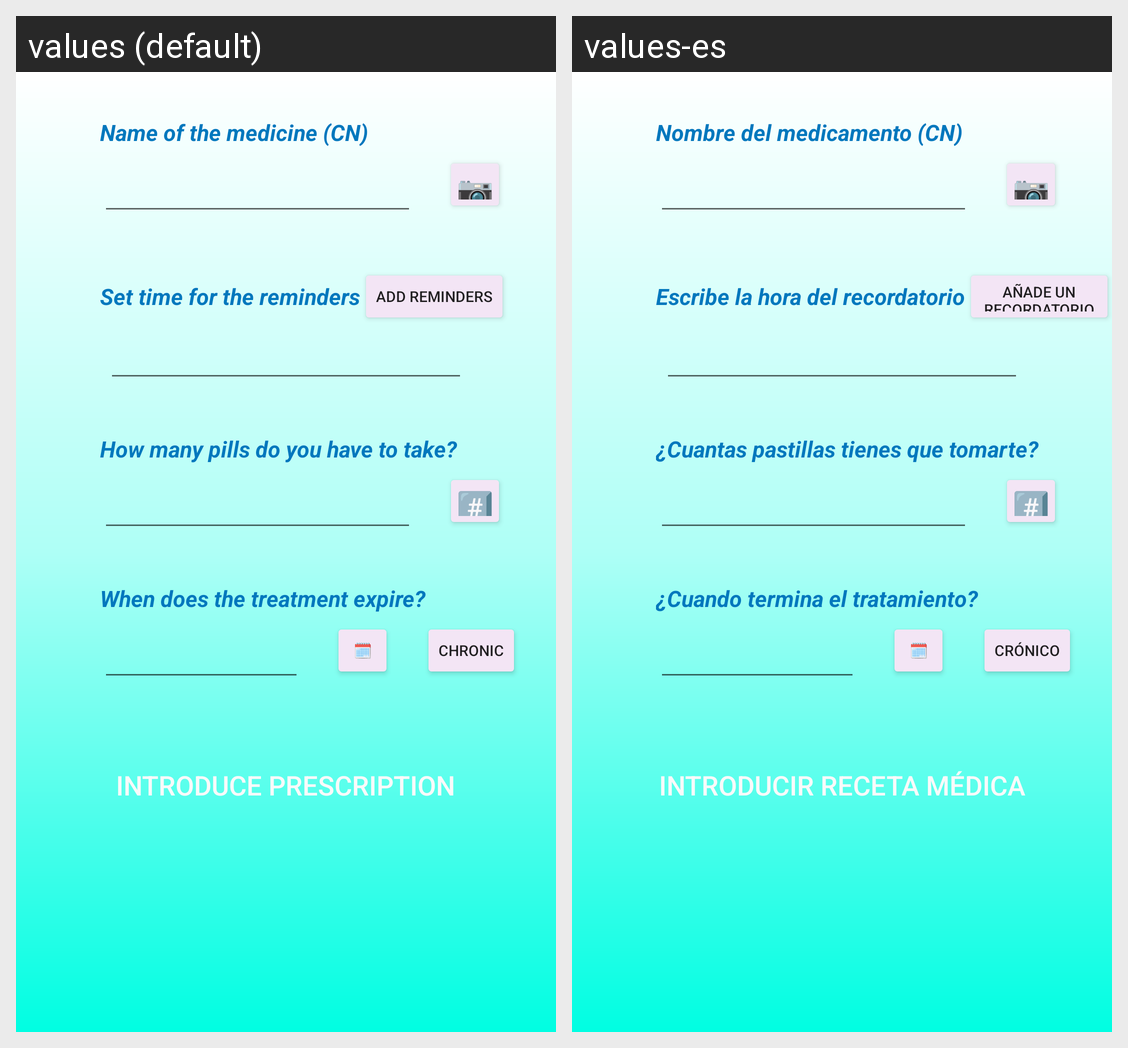

Here is an Android app screen in its default locale and in the app's own translations. Write out the translated-string differences for the strings that appear on this screen.
Android screen res/layout/fragment_new_prescription.xml rendered under 2 locales, left to right: values (default), values-es. Device: Nexus 5 (rendered at 1080×1920; each locale shown at half size, 540×960, under a caption strip naming it); theme AppTheme.
Strings drawn on this screen, with the default value and each locale's value (text and hints the layout hard-codes, and strings that could not be matched under every locale, appear in the picture but are not listed):

medicine_name
  values: Name of the medicine (CN)
  values-es: Nombre del medicamento (CN)

set_time_reminders
  values: Set time for the reminders
  values-es: Escribe la hora del recordatorio

add_reminders
  values: Add Reminders
  values-es: Añade un recordatorio

pill_have_to_take
  values: How many pills do you have to take?
  values-es: ¿Cuantas pastillas tienes que tomarte?

when_treatment_expire
  values: When does the treatment expire?
  values-es: ¿Cuando termina el tratamiento?

chronic
  values: CHRONIC
  values-es: CRÓNICO

introduce_prescription
  values: Introduce Prescription
  values-es: Introducir Receta Médica
